pico-8 play session: hold → + tap 🅾

[t = 1 s] hold → ~1s, tap 🅾 ~2×
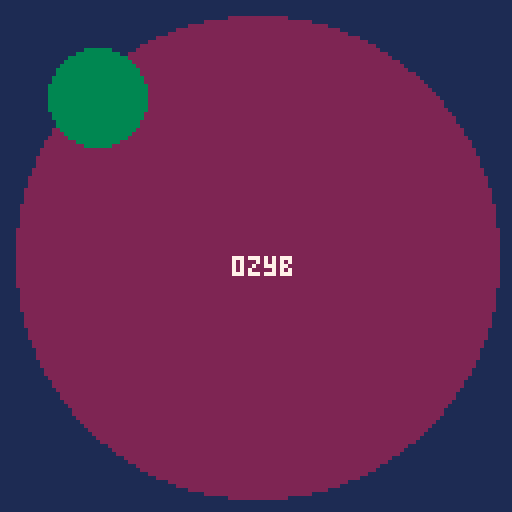
[t = 2 s] hold → ~2s, tap 🅾 ~4×
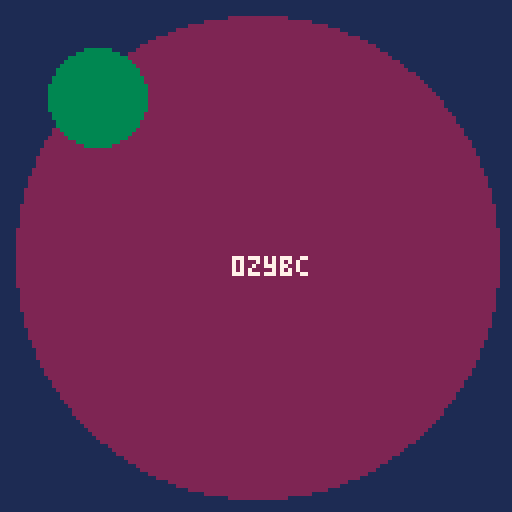
[t = 8 s] hold → ~8s, tap 🅾 ~14×
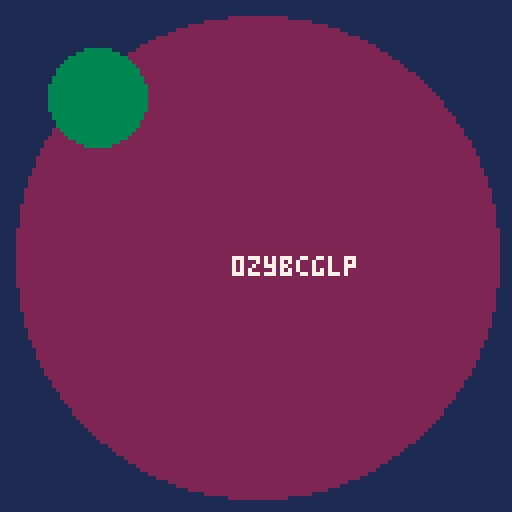

pico-8 cartridge
version 16
__lua__
--
-- by neil popham


charpicker={
 glyphs="abcdefghijklmnopqrstuvwxyz0123456789 _*#",
 create=function(self,x,y,no)
  local o={x=x,y=y,cx=0,sx=x,rx=x,dx=0,c=1,no=no,max=#charpicker.glyphs*-4+4,chars={},complete=false}
  setmetatable(o,self)
  self.__index=self
  return o
 end,
 save=function(self)
  local pos=self.rx/-4+1
  add(self.chars,sub(self.glyphs,pos,pos))
  if self.c==self.no then
   self.complete=true
  else
   self.c=self.c+1
   self.x=self.x+4
   self:reset()
  end
 end,
 reset=function(self)
  self.cx=0
  self.rx=self.x
  self.dx=0
 end,
 next=function(self)
  self.dx=-0.5
  if self.cx==self.max then self.rx=0 else self.rx=self.cx-4 end
 end,
 previous=function(self)
  self.dx=0.5
  if self.cx==0 then self.rx=self.max else self.rx=self.cx+4 end
 end,
 update=function(self)
  self.cx= self.cx+self.dx
  if self.cx==self.rx then self.dx=0 end
  if self.dx<0 and self.cx==-157 then self.cx=3 end
  if self.dx>0 and self.cx==1 then self.cx=-159 end
 end,
 draw=function(self)
  -- loop code
  for i,chr in pairs(picker.chars) do
   print(chr,picker.sx+((i-1)*4),picker.y,7)
  end
  if not picker.complete then
   clip(picker.x,picker.y,4,6)
   print(picker.glyphs,picker.x+picker.cx,picker.y,7)
   clip()
  end
 end
}

function _init()
 picker=charpicker:create(58,64,3)
end

function _update60()
 if btnp(0) then
  picker:previous()
 end
 if btnp(1) then
  picker:next()
 end
 if btnp(4) then
  picker:save()
 end 
 picker:update()
end

function _draw()
 cls(1)
 circfill(64,64,60,2)
 picker:draw()
 circfill(24,24,12,3)
end
--[[
function _init()
 chars="abcdefghijklmnopqrstuvwxyz0123456789 _*#"
 x=0
 rx=x
 dx=0


end

function _update60()
 if btnp(0) then
  dx=0.5
  if x==0 then rx=-156 else rx=x+4 end
  --printh("rx:"..rx)
 end
 if btnp(1) then
  dx=-0.5
  if x==-156 then rx=0 else rx=x-4 end
  --printh("rx:"..rx)
 end
 if btnp(4) then
  local pos=rx/-4+1
  printh("pos:"..pos)
  printh(sub(chars,pos,pos))
 end
 x=x+dx
 --printh("x:"..x)
 if x==rx then dx=0 end
 if dx<0 and x==-157 then x=3 end
 if dx>0 and x==1 then x=-159 end
end

function _draw()
 cls(1)
 clip(0,0,4,6)
 print(chars,x,0)
 clip()
 print(x,0,10)
end
]]
